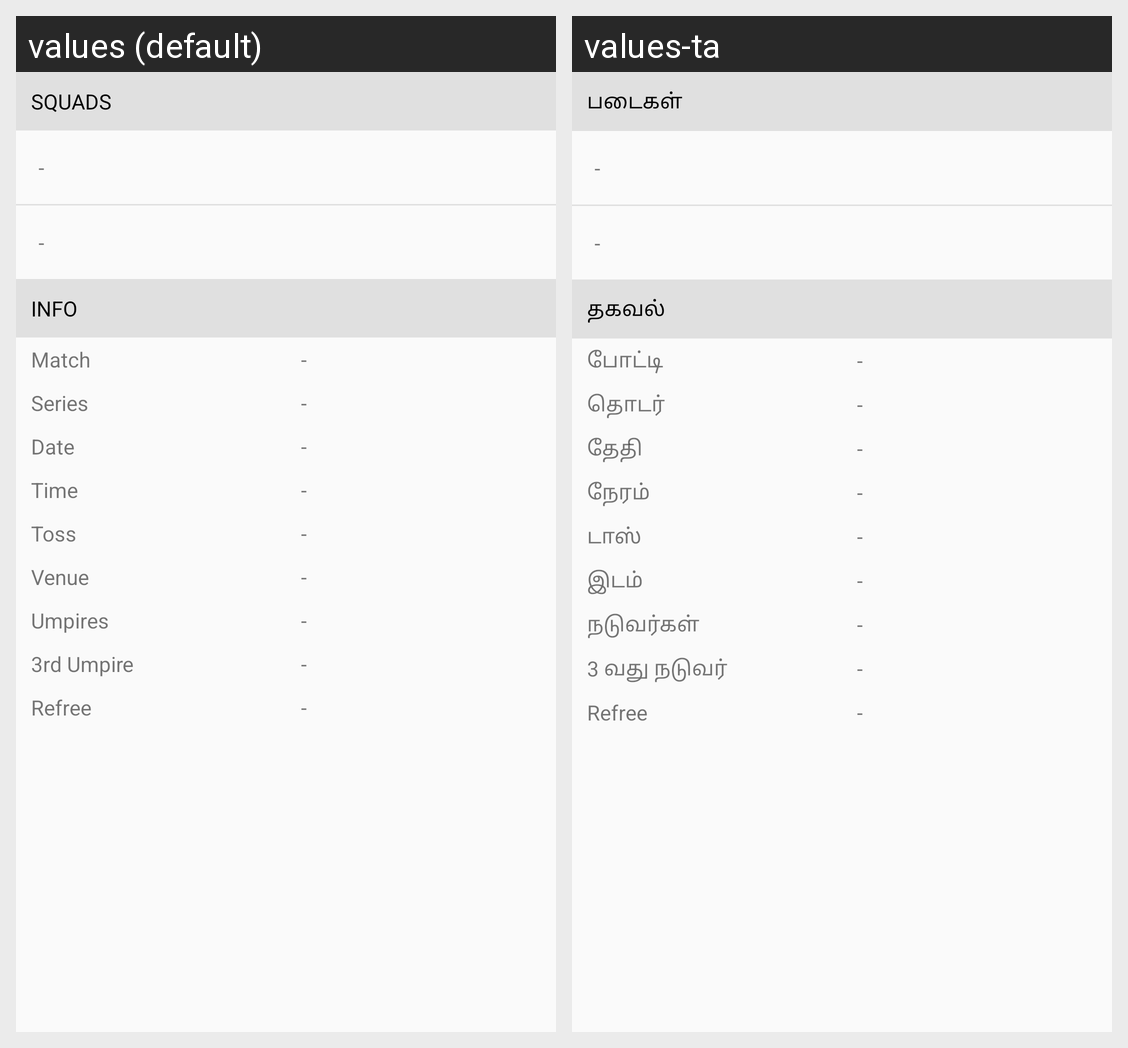

This grid shows one Android layout under two languages. Give, for every string resource on the screen, its name, the default text and each shown locale's text.
Android screen res/layout/match_info_layout.xml rendered under 2 locales, left to right: values (default), values-ta. Device: Nexus 5 (rendered at 1080×1920; each locale shown at half size, 540×960, under a caption strip naming it); theme MyMaterialTheme.
Strings drawn on this screen, with the default value and each locale's value (text and hints the layout hard-codes, and strings that could not be matched under every locale, appear in the picture but are not listed):

squads
  values: Squads
  values-ta: படைகள்

info
  values: Info
  values-ta: தகவல்

match
  values: Match
  values-ta: போட்டி

series
  values: Series
  values-ta: தொடர்

date
  values: Date
  values-ta: தேதி

time
  values: Time
  values-ta: நேரம்

toss
  values: Toss
  values-ta: டாஸ்

venue
  values: Venue
  values-ta: இடம்

umpires
  values: Umpires
  values-ta: நடுவர்கள்

third_Umpire
  values: 3rd Umpire
  values-ta: 3 வது நடுவர்

refree
  values: Refree
  values-ta: Refree
